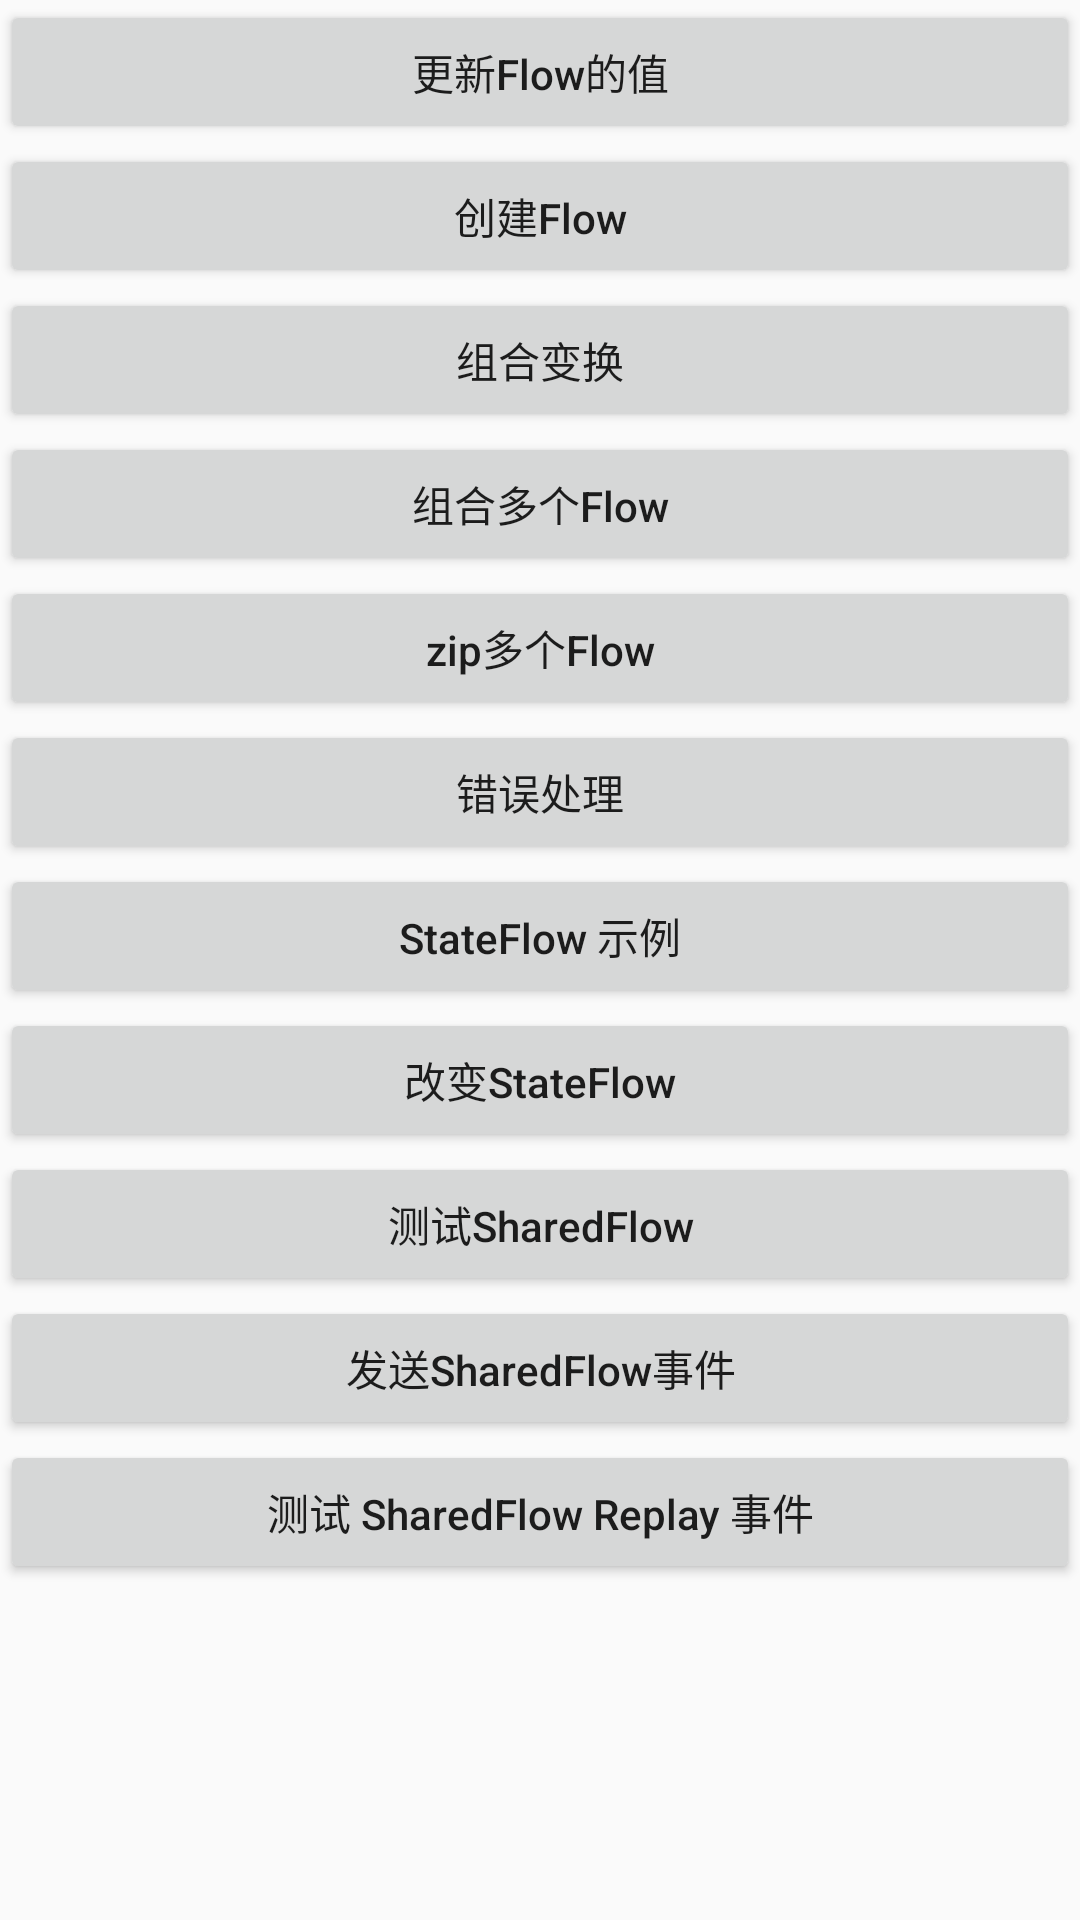

Reconstruct the res/layout file that produces this screen, plus the resources it refers to.
<!-- AndroidManifest.xml: application theme AppTheme -->
<!-- res/layout/activity_flow_test.xml -->
<?xml version="1.0" encoding="utf-8"?>
<LinearLayout xmlns:android="http://schemas.android.com/apk/res/android"
    xmlns:tools="http://schemas.android.com/tools"
    android:id="@+id/main"
    android:layout_width="match_parent"
    android:layout_height="match_parent"
    android:orientation="vertical"
    tools:context=".FlowTestActivity">

    <Button
        android:id="@+id/btnUpdateFlowValue"
        android:layout_width="match_parent"
        android:layout_height="wrap_content"
        android:text="更新Flow的值"
        android:textAllCaps="false" />

    <Button
        android:id="@+id/btnTest1"
        android:layout_width="match_parent"
        android:layout_height="wrap_content"
        android:text="创建Flow"
        android:textAllCaps="false" />

    <Button
        android:id="@+id/btnFilterMap"
        android:layout_width="match_parent"
        android:layout_height="wrap_content"
        android:text="组合变换"
        android:textAllCaps="false" />

    <Button
        android:id="@+id/btnCombine"
        android:layout_width="match_parent"
        android:layout_height="wrap_content"
        android:text="组合多个Flow"
        android:textAllCaps="false" />

    <Button
        android:id="@+id/btnZip"
        android:layout_width="match_parent"
        android:layout_height="wrap_content"
        android:text="zip多个Flow"
        android:textAllCaps="false" />

    <Button
        android:id="@+id/btnErrorHandle"
        android:layout_width="match_parent"
        android:layout_height="wrap_content"
        android:text="错误处理"
        android:textAllCaps="false" />

    <Button
        android:id="@+id/btnStateFlow"
        android:layout_width="match_parent"
        android:layout_height="wrap_content"
        android:text="StateFlow 示例"
        android:textAllCaps="false" />

    <Button
        android:id="@+id/btnAddStateFlow"
        android:layout_width="match_parent"
        android:layout_height="wrap_content"
        android:text="改变StateFlow"
        android:textAllCaps="false" />

    <Button
        android:id="@+id/btnSharedFlow"
        android:layout_width="match_parent"
        android:layout_height="wrap_content"
        android:text="测试SharedFlow"
        android:textAllCaps="false" />

    <Button
        android:id="@+id/btnSendSharedFlowEvent"
        android:layout_width="match_parent"
        android:layout_height="wrap_content"
        android:text="发送SharedFlow事件"
        android:textAllCaps="false" />

    <Button
        android:id="@+id/btnSendSharedFlowEventReplay"
        android:layout_width="match_parent"
        android:layout_height="wrap_content"
        android:text="测试 SharedFlow Replay 事件"
        android:textAllCaps="false" />


</LinearLayout>
<!-- resources referenced by this layout -->
<resources>
  <style name="AppTheme" parent="Theme.AppCompat.Light.DarkActionBar">
          
          <item name="colorPrimary">@color/colorPrimary</item>
          <item name="colorPrimaryDark">@color/colorPrimaryDark</item>
          <item name="colorAccent">@color/colorAccent</item>
      </style>
  <!-- not gathered from this repository: default colours our renderer supplied (Android Studio template values) -->
  <color name="colorPrimary">#FF6200EE</color>
  <color name="colorPrimaryDark">#FF3700B3</color>
  <color name="colorAccent">#FF03DAC5</color>
</resources>
